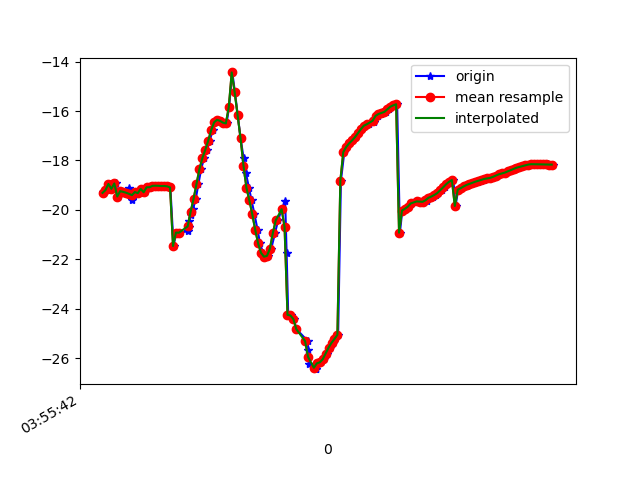

Data behind this chart, as committed beside it:
1618199742583, 895405534901266, -19.295967, 20.257246, -19.757942
1618199742586, 895405554132036, -19.33, 21.07, -19.56
1618199742610, 895405573362806, -19.2, 21.01, -19.57
1618199742628, 895405592593576, -18.95, 21.21, -18.85
1618199742651, 895405611824346, -19.15, 21.11, -19.33
1618199742672, 895405631055116, -18.93, 20.92, -18.64
1618199742684, 895405650285886, -19.46, 21.54, -19.5
1618199742701, 895405669516656, -19.24, 21.49, -19.31
1618199742720, 895405688747426, -19.27, 22.38, -18.94
1618199742740, 895405707978196, -19.31, 22.24, -19.24
1618199742760, 895405727208966, -19.11, 22.12, -18.5
1618199742778, 895405746439736, -19.59, 22.58, -19.31
1618199742794, 895405765670506, -19.41, 22.44, -18.91
1618199742814, 895405784901276, -19.28, 23.22, -18.23
1618199742835, 895405804132046, -19.32, 23.15, -18.54
1618199742856, 895405823362816, -19.15, 23.65, -17.53
1618199742872, 895405842593586, -19.29, 23.65, -17.9
1618199742891, 895405861824356, -19.09, 23.46, -17.25
1618199742910, 895405881055126, -19.09, 24.05, -16.83
1618199742929, 895405900285896, -19.03, 24.22, -16.52
1618199742948, 895405919516666, -19.02, 24.21, -16.27
1618199742968, 895405938747436, -19.03, 24.17, -16.01
1618199742988, 895405957978206, -19.04, 24.15, -15.77
1618199743005, 895405977208976, -19.03, 24.2, -15.54
1618199743024, 895405996439746, -19.05, 24.31, -15.34
1618199743042, 895406015670516, -19.09, 24.4, -15.13
1618199743064, 895406034901286, -21.46, 23.31, -17.08
1618199743081, 895406054132056, -20.92, 24.52, -14.79
1618199743100, 895406073362826, -20.93, 24.63, -14.72
1618199743165, 895406092593596, -20.87, 24.76, -14.76
1618199743167, 895406111824366, -20.7, 24.83, -14.93
1618199743169, 895406131055136, -20.44, 24.58, -15.32
1618199743180, 895406150285906, -20.2, 23.83, -15.97
1618199743197, 895406169516676, -19.95, 22.73, -17.05
1618199743215, 895406188747446, -19.56, 21.65, -18.75
1618199743233, 895406207978216, -18.95, 20.55, -21.02
1618199743252, 895406227208986, -18.35, 19.05, -23.65
1618199743271, 895406246439756, -17.91, 17.09, -26.48
1618199743291, 895406265670526, -17.57, 14.98, -29.49
1618199743310, 895406284901296, -17.2, 13.02, -32.62
1618199743330, 895406304132066, -16.78, 11.19, -35.81
1618199743349, 895406323362836, -16.46, 9.351, -38.89
1618199743366, 895406342715495, -16.36, 7.449, -41.78
1618199743387, 895406361946265, -16.4, 5.668, -44.55
1618199743406, 895406381177035, -16.47, 4.179, -47.36
1618199743425, 895406400407805, -16.5, 3.001, -50.05
1618199743442, 895406419638575, -15.84, 0.4287, -54.72
1618199743464, 895406438869345, -14.44, 0.6973, -54.88
1618199743482, 895406458100115, -15.23, -0.6093, -57.39
1618199743501, 895406477330885, -16.16, -1.851, -59.77
1618199743520, 895406496561655, -17.09, -2.903, -61.99
1618199743541, 895406515792425, -17.89, -3.769, -63.98
1618199743557, 895406535023195, -18.52, -4.613, -65.63
1618199743577, 895406554253965, -19.1, -5.441, -66.97
1618199743595, 895406573484735, -19.61, -6.188, -67.97
1618199743615, 895406592715505, -20.17, -6.762, -68.6
1618199743636, 895406611946275, -20.81, -7.213, -68.84
1618199743653, 895406631177045, -21.36, -7.557, -68.69
1618199743674, 895406650407815, -21.75, -7.621, -68.17
1618199743691, 895406669638585, -21.9, -7.337, -67.2
1618199743710, 895406688869355, -21.86, -6.689, -65.85
... 101 more rows
